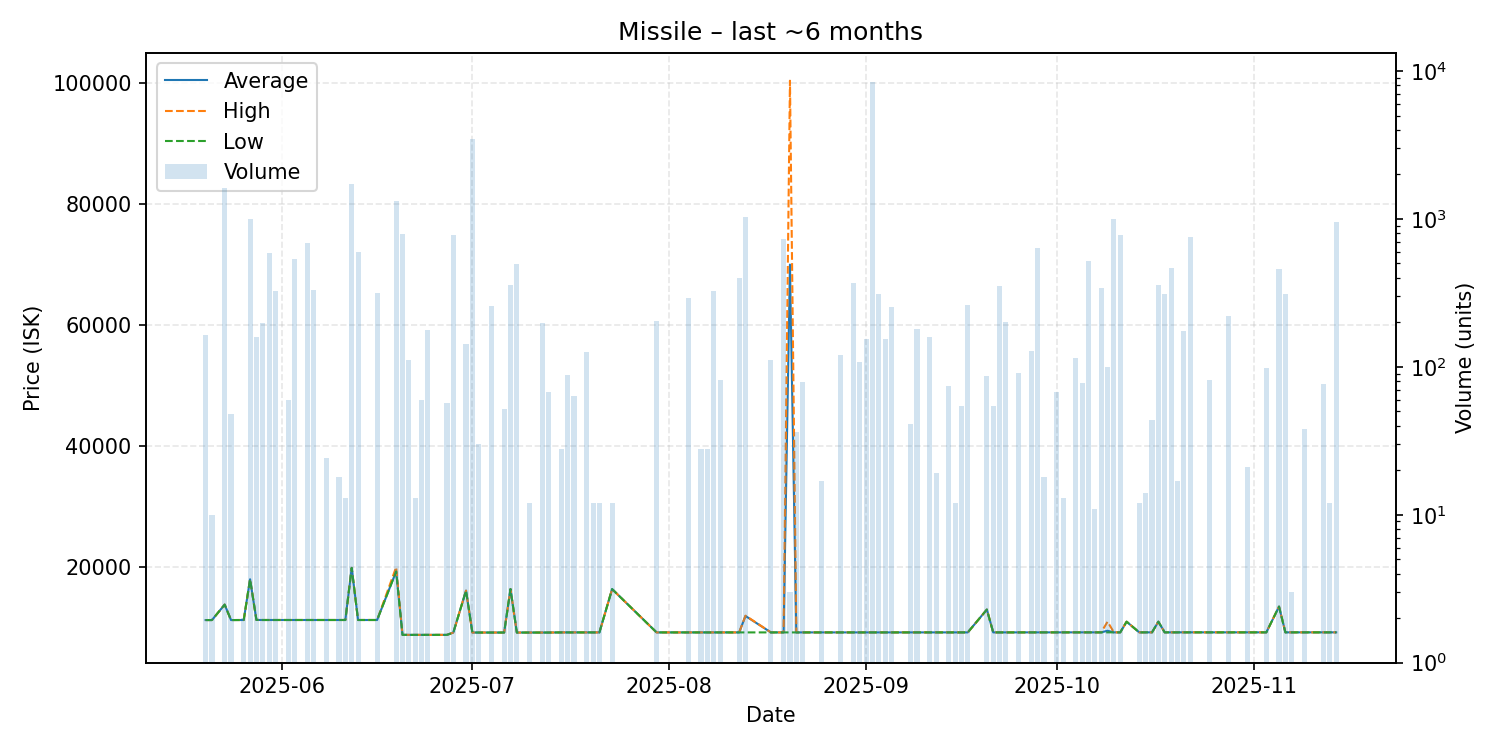

The file beside this chart, header and first rows:
date, average, highest, lowest, order_count, volume
2025-05-20, 11270, 11270, 11270, 5, 164
2025-05-21, 11270, 11270, 11270, 1, 10
2025-05-23, 13820, 13820, 13820, 5, 1609
2025-05-24, 11270, 11270, 11270, 1, 48
2025-05-26, 11280, 11280, 11280, 1, 2
2025-05-27, 18000, 18000, 18000, 3, 1000
2025-05-28, 11290, 11290, 11290, 3, 160
2025-05-29, 11280, 11280, 11280, 2, 197
2025-05-30, 11280, 11280, 11280, 4, 589
2025-05-31, 11280, 11280, 11280, 3, 324
2025-06-02, 11280, 11280, 11280, 1, 60
2025-06-03, 11280, 11280, 11280, 3, 540
2025-06-05, 11280, 11280, 11280, 1, 688
2025-06-06, 11280, 11280, 11280, 2, 333
2025-06-08, 11280, 11280, 11280, 1, 24
2025-06-10, 11280, 11280, 11280, 1, 18
2025-06-11, 11280, 11280, 11280, 1, 13
2025-06-12, 19880, 19880, 19880, 2, 1712
2025-06-13, 11280, 11280, 11280, 3, 599
2025-06-16, 11280, 11280, 11280, 4, 314
2025-06-19, 19290, 20000, 19290, 4, 1314
2025-06-20, 8824, 8824, 8824, 3, 790
2025-06-21, 8825, 8825, 8825, 1, 111
2025-06-22, 8825, 8825, 8825, 1, 13
2025-06-23, 8825, 8825, 8825, 1, 60
2025-06-24, 8825, 8825, 8825, 2, 177
2025-06-27, 8825, 8825, 8825, 1, 57
2025-06-28, 9210, 9210, 9210, 2, 782
2025-06-30, 16130, 16130, 16130, 2, 142
2025-07-01, 9211, 9211, 9211, 1, 3500
2025-07-02, 9210, 9210, 9210, 1, 30
2025-07-04, 9210, 9210, 9210, 2, 256
2025-07-06, 9210, 9210, 9210, 1, 52
2025-07-07, 16380, 16380, 16380, 2, 357
2025-07-08, 9210, 9210, 9210, 1, 499
2025-07-10, 9210, 9210, 9210, 1, 12
2025-07-12, 9210, 9210, 9210, 2, 197
2025-07-13, 9210, 9210, 9210, 1, 68
2025-07-15, 9230, 9230, 9230, 1, 28
2025-07-16, 9230, 9230, 9230, 1, 88
2025-07-17, 9230, 9230, 9230, 1, 64
2025-07-19, 9230, 9230, 9230, 1, 126
2025-07-20, 9230, 9230, 9230, 1, 12
2025-07-21, 9230, 9230, 9230, 1, 12
2025-07-23, 16380, 16380, 16380, 2, 12
2025-07-30, 9230, 9230, 9230, 3, 205
2025-08-04, 9230, 9230, 9230, 2, 290
2025-08-06, 9230, 9230, 9230, 1, 28
2025-08-07, 9230, 9230, 9230, 1, 28
2025-08-08, 9230, 9230, 9230, 2, 324
2025-08-09, 9230, 9230, 9230, 1, 81
2025-08-12, 9231, 9231, 9231, 3, 398
2025-08-13, 11940, 12000, 9231, 3, 1026
2025-08-17, 9232, 9232, 9232, 2, 112
2025-08-19, 9232, 9232, 9232, 1, 736
2025-08-20, 69944, 100300, 9231, 3, 3
2025-08-21, 9231, 9231, 9231, 1, 36
2025-08-22, 9231, 9231, 9231, 2, 79
2025-08-25, 9231, 9231, 9231, 2, 17
2025-08-28, 9231, 9231, 9231, 1, 120
... 54 more rows
